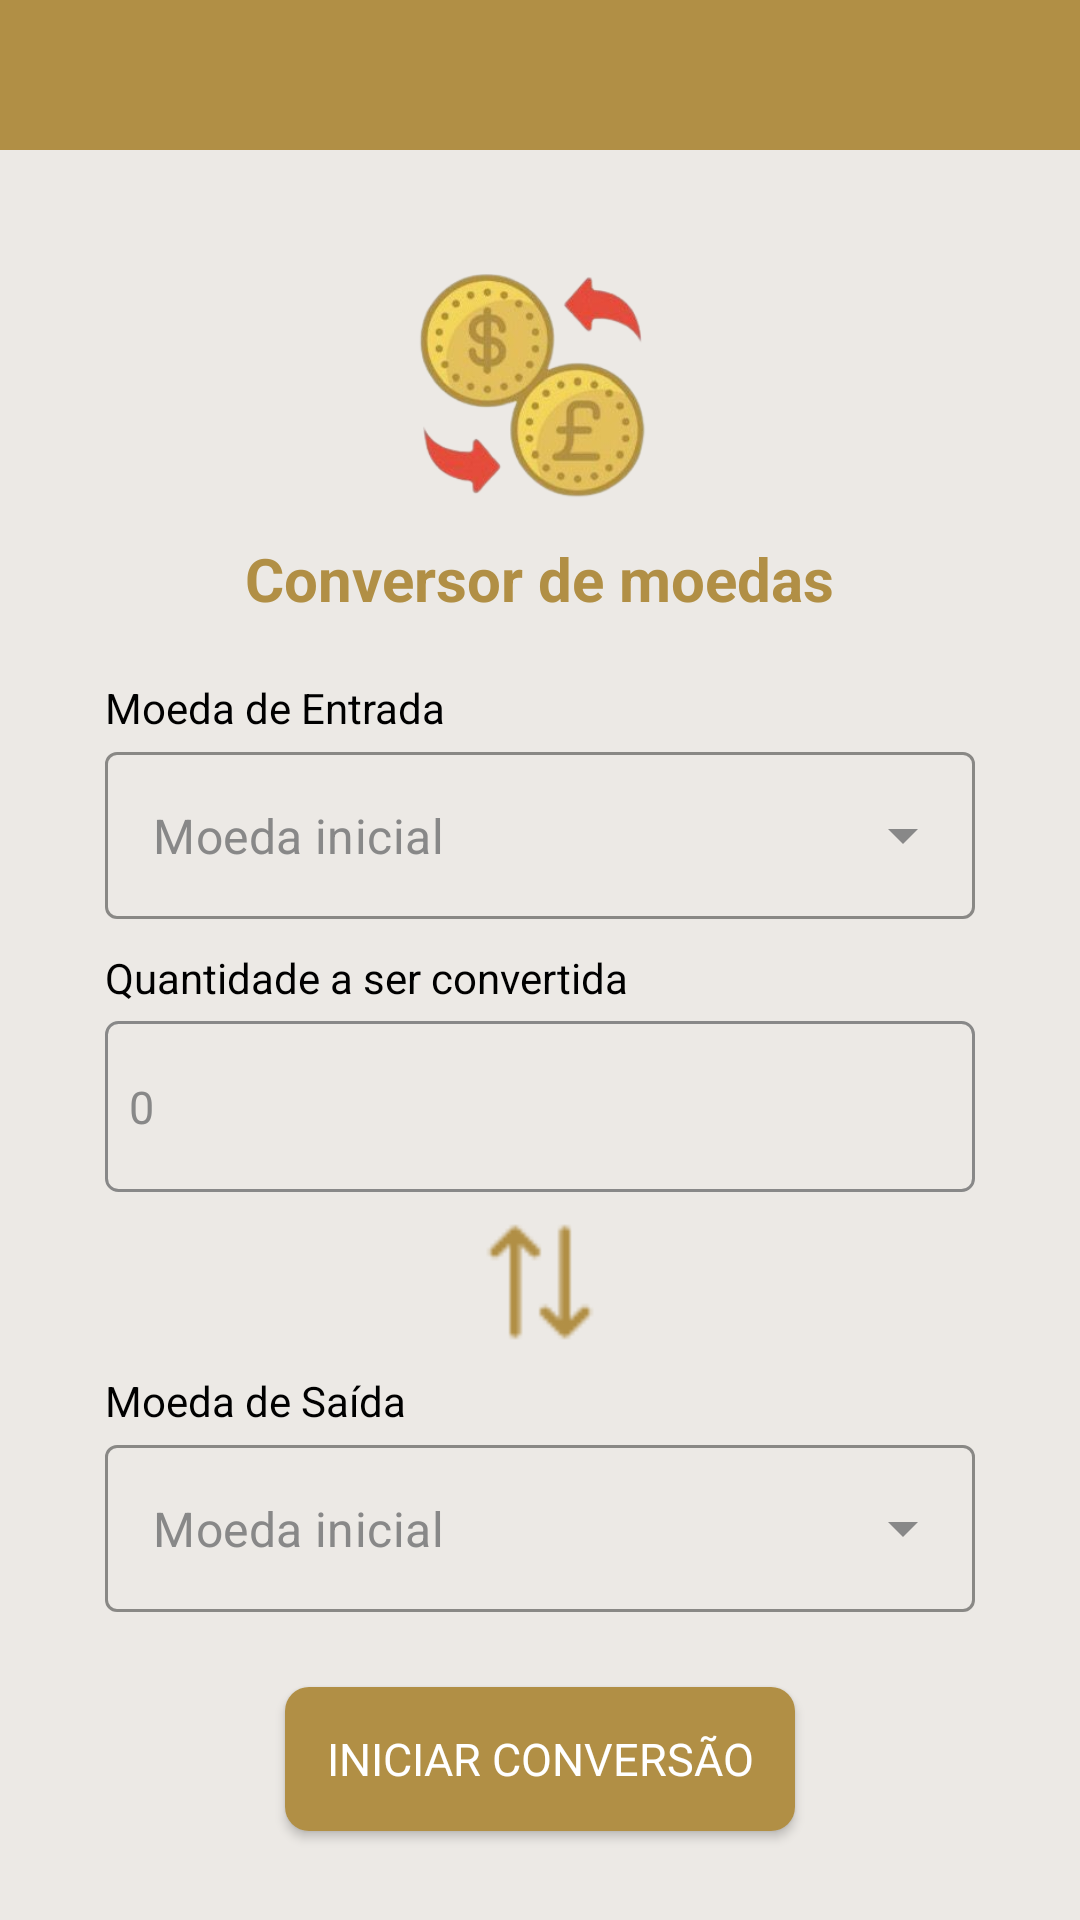

Write the Android layout XML for this screen, with the resource values it uses.
<!-- AndroidManifest.xml: application theme Theme.CurrencyConverter_np1 -->
<!-- res/layout/activity_currencyconverter.xml -->
<?xml version="1.0" encoding="utf-8"?>
<LinearLayout xmlns:android="http://schemas.android.com/apk/res/android"
    xmlns:app="http://schemas.android.com/apk/res-auto"
    xmlns:tools="http://schemas.android.com/tools"
    android:id="@+id/main"
    android:layout_width="match_parent"
    android:layout_height="match_parent"
    android:orientation="vertical"
    android:background="@color/pearl"
    tools:context=".CurrencyConverter">

    <androidx.appcompat.widget.Toolbar
        android:id="@+id/toolbar"
        android:layout_width="match_parent"
        android:layout_height="50dp"
        android:background="@color/lightBrown"
        android:elevation="4dp"
        android:theme="@style/ThemeOverlay.AppCompat.Dark.ActionBar"
        app:popupTheme="@style/ThemeOverlay.AppCompat.Light" />

    <LinearLayout
        android:id="@+id/body"
        android:layout_width="match_parent"
        android:layout_height="match_parent"
        android:orientation="vertical"
        android:gravity="center"
        android:background="@color/pearl"
        tools:context=".CurrencyConverter_main"
        android:padding="10dp">

    <ImageView
        android:layout_width="100dp"
        android:layout_height="100dp"
        android:src="@drawable/logo"
        android:id="@+id/logo"/>

    <TextView
        android:layout_width="wrap_content"
        android:layout_height="wrap_content"
        android:text="Conversor de moedas"
        android:textSize="20dp"
        android:textColor="@color/lightBrown"
        android:textStyle="bold"
        android:id="@+id/title"/>

    <LinearLayout
        android:layout_width="match_parent"
        android:layout_height="wrap_content"
        android:gravity="start"
        android:orientation="vertical"
        android:layout_marginLeft="25dp"
        android:layout_marginRight="25dp"
        android:layout_marginTop="20dp"
        android:id="@+id/firstBlock">

        <TextView
            android:layout_width="match_parent"
            android:layout_height="match_parent"
            android:text="Moeda de Entrada"
            android:id="@+id/labelStart"
            android:textColor="@color/black"/>

        <com.google.android.material.textfield.TextInputLayout
            style="@style/Widget.MaterialComponents.TextInputLayout.OutlinedBox.ExposedDropdownMenu"
            android:layout_width="match_parent"
            android:layout_height="match_parent"
            android:layout_marginBottom="10dp"
            app:boxBackgroundColor="@color/pearl"
            app:boxStrokeColor="@color/gray"
            app:endIconTint="@color/gray"
            android:id="@+id/firstDropDown">

            <AutoCompleteTextView
                android:id="@+id/currencyEntry"
                android:layout_width="match_parent"
                android:layout_height="match_parent"
                android:layout_weight="1"
                android:inputType="none"
                android:text="Moeda inicial"
                android:textColor="@color/gray"
                />
        </com.google.android.material.textfield.TextInputLayout>

        <TextView
            android:layout_width="match_parent"
            android:layout_height="match_parent"
            android:text="Quantidade a ser convertida"
            android:id="@+id/labelQtdStar"
            android:textColor="@color/black"
            android:layout_marginBottom="5dp"
            />

        <EditText
            android:id="@+id/valueInitial"
            android:layout_width="match_parent"
            android:layout_height="57dp"
            android:background="@drawable/edittext_border"
            android:hint="0"
            android:inputType="number"
            android:padding="8dp"
            android:textColor="@color/gray"
            android:textColorHint="@color/gray"
            android:textCursorDrawable="@color/lightBrown"
            android:textSize="15dp" />
    </LinearLayout>

    <ImageView
        android:layout_width="40dp"
        android:layout_height="40dp"
        android:src="@drawable/updown"
        android:id="@+id/updown"
        android:layout_gravity="center"
        android:layout_marginTop="10dp"
        android:layout_marginBottom="10dp"/>

    <LinearLayout
        android:layout_width="match_parent"
        android:layout_height="wrap_content"
        android:layout_marginLeft="25dp"
        android:layout_marginRight="25dp"
        android:layout_marginBottom="15dp"
        android:gravity="start"
        android:orientation="vertical"
        android:id="@+id/secondBlock">

        <TextView
            android:layout_width="match_parent"
            android:layout_height="match_parent"
            android:text="Moeda de Saída"
            android:id="@+id/labelExit"
            android:textColor="@color/black"/>

        <com.google.android.material.textfield.TextInputLayout
            style="@style/Widget.MaterialComponents.TextInputLayout.OutlinedBox.ExposedDropdownMenu"
            android:layout_width="match_parent"
            android:layout_height="match_parent"
            android:layout_marginBottom="10dp"
            app:boxBackgroundColor="@color/pearl"
            app:boxStrokeColor="@color/gray"
            app:endIconTint="@color/gray"
            android:id="@+id/secondDropDown">

            <AutoCompleteTextView
                android:id="@+id/currencyExit"
                android:layout_width="match_parent"
                android:layout_height="match_parent"
                android:layout_weight="1"
                android:inputType="none"
                android:text="Moeda inicial"
                android:textColor="@color/gray"
                />
        </com.google.android.material.textfield.TextInputLayout>

        <TextView
            android:layout_width="match_parent"
            android:layout_height="match_parent"
            android:text="Resultado"
            android:id="@+id/labelResult"
            android:textColor="@color/black"
            android:layout_marginBottom="5dp"
            android:visibility="gone"
            />

        <EditText
            android:id="@+id/valueEnd"
            android:layout_width="match_parent"
            android:layout_height="30dp"
            android:hint="0"
            android:inputType="none"
            android:textColor="@color/lightBrown"
            android:textColorHint="@color/gray"
            android:textSize="20dp"
            android:visibility="gone"
            android:enabled="false"
            android:background="@null"
            />

    </LinearLayout>

    <androidx.appcompat.widget.AppCompatButton
        android:layout_width="170dp"
        android:layout_height="wrap_content"
        android:background="@drawable/button_background"
        android:text="Iniciar conversão"
        android:textColor="#FFFFFF"
        android:id="@+id/btnConvert"
        android:textSize="15dp"
        />

    <TextView
        android:layout_width="wrap_content"
        android:layout_height="wrap_content"
        android:text="Cotação atual"
        android:textSize="20dp"
        android:textColor="@color/lightBrown"
        android:textStyle="bold"
        android:id="@+id/subtitle"
        android:layout_marginTop="15dp"
        android:visibility="gone" />

    <TextView
        android:layout_width="wrap_content"
        android:layout_height="wrap_content"
        android:textSize="20dp"
        android:textColor="@color/black"
        android:id="@+id/realQuote"
        android:layout_marginTop="10dp"
        android:layout_marginBottom="20dp"
        android:visibility="gone"
        />
        
    </LinearLayout>
</LinearLayout>
<!-- resources referenced by this layout -->
<resources>
  <color name="black">#FF000000</color>
  <color name="gray">#888888</color>
  <color name="lightBrown">#B18F45</color>
  <color name="pearl">#ECE9E5</color>
  <!-- drawable button_background (drawable) -->
  <?xml version="1.0" encoding="utf-8"?>
  <shape xmlns:android="http://schemas.android.com/apk/res/android">
      <solid android:color="@color/lightBrown" />
      <corners android:radius="8dp" />
  </shape>
  <!-- drawable edittext_border (drawable) -->
  <?xml version="1.0" encoding="utf-8"?>
  <shape xmlns:android="http://schemas.android.com/apk/res/android">
      <solid android:color="@color/pearl" />
      <stroke android:width="1dp" android:color="@color/gray" />
      <corners android:radius="4dp" />
  </shape>
  <!-- drawable logo: png bitmap (drawable, 63043 bytes) -->
  <!-- drawable updown: png bitmap (drawable, 729 bytes) -->
  <style name="Theme.CurrencyConverter_np1" parent="Base.Theme.CurrencyConverter_np1" />
  <style name="Base.Theme.CurrencyConverter_np1" parent="Theme.Material3.DayNight.NoActionBar">
          
          
          <item name="fontFamily">@font/open_sans_regular</item>
      </style>
</resources>
